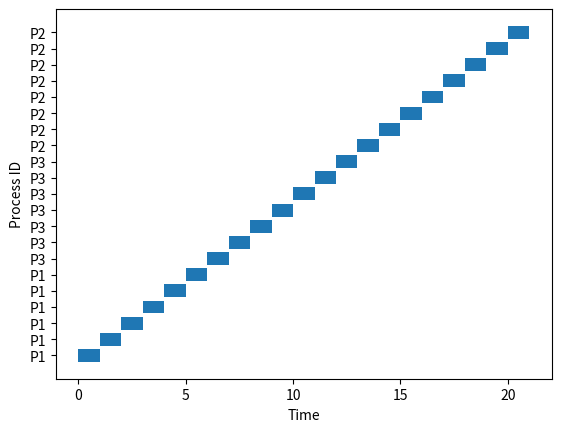

This figure's Python source:
import matplotlib.pyplot as plt

class Process:
  def __init__(self, pid, arrival_time, burst_time):
    self.pid = pid
    self.arrival_time = arrival_time
    self.burst_time = burst_time
    self.remaining_time = burst_time
    self.completion_time = 0
    self.turnaround_time = 0
    self.waiting_time = 0
def sjf_preemptive(processes):
  current_time = 0
  completed = 0
  gantt = []
  
  while completed != len(processes):
    available_processes = [p for p in processes if p.arrival_time <= current_time and p.remaining_time > 0]
    if available_processes:
      shortest = min(available_processes, key=lambda x: x.remaining_time)
      start_time = current_time
      current_time += 1
      shortest.remaining_time -= 1
      gantt.append((shortest.pid, start_time, current_time))
      if shortest.remaining_time == 0:
        completed += 1
        shortest.completion_time = current_time
        shortest.turnaround_time = shortest.completion_time - shortest.arrival_time
        shortest.waiting_time = shortest.turnaround_time - shortest.burst_time
        print(f"Process {shortest.pid}: Completion Time = {shortest.completion_time}, "
           f"Turnaround Time = {shortest.turnaround_time}, Waiting Time = {shortest.waiting_time}")
    else:
      current_time += 1
  draw_gantt_chart(gantt)
def draw_gantt_chart(gantt):
  fig, gnt = plt.subplots()
  gnt.set_xlabel('Time')
  gnt.set_ylabel('Process ID')
  gnt.set_yticks([i for i in range(len(gantt))])
  gnt.set_yticklabels([f'P{g[0]}' for g in gantt])
  for idx, (pid, start, end) in enumerate(gantt):
    gnt.broken_barh([(start, end - start)], (idx - 0.4, 0.8), facecolors='tab:blue')
  plt.show()
# Example
processes = [Process(1, 0, 6), Process(2, 1, 8), Process(3, 2, 7)]
sjf_preemptive(processes)